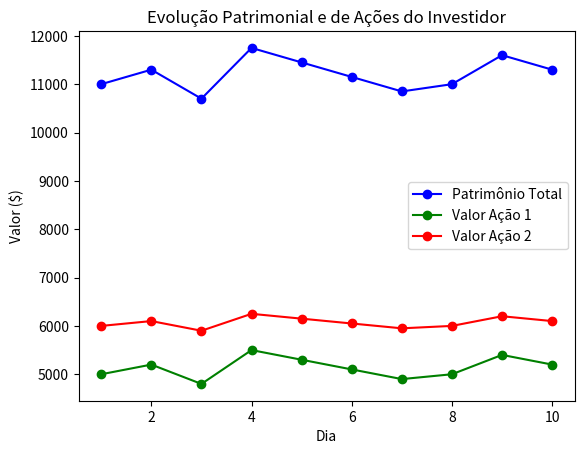

The script that saved this image:
import numpy as np
import matplotlib.pyplot as plt

# Dados fictícios de preços médios diários para duas ações (em dólares)
preco_medio_acao1 = np.array([50, 52, 48, 55, 53, 51, 49, 50, 54, 52])
preco_medio_acao2 = np.array([120, 122, 118, 125, 123, 121, 119, 120, 124, 122])

# Número de ações que o investidor possui de cada empresa
acoes_acao1 = 100 # Exemplo: o investidor possui 100 ações da Ação 1
acoes_acao2 = 50  # Exemplo: o investidor possui 50 ações da Ação 2

# Calculando o valor do investimento em cada dia
investimento_acao1 =acoes_acao1 * preco_medio_acao1
investimento_acao2 = acoes_acao2 * preco_medio_acao2

# Calculando o patrimônio total do investidor em cada dia
patrimonio_total = investimento_acao1 + investimento_acao2

# Plotando o gráfico da evolução patrimonial do investidor e das ações
dias = list(range(1, 11))

# Linha do Patrimônio Total
plt.plot(dias, patrimonio_total, label='Patrimônio Total', marker='o', linestyle='-', color='b')

# Linha do Valor Total das Ações da Ação 1
plt.plot(dias, investimento_acao1, label='Valor Ação 1', marker='o', linestyle='-', color='g')

# Linha do Valor Total das Ações da Ação 2
plt.plot(dias, investimento_acao2, label='Valor Ação 2', marker='o', linestyle='-', color='r')

plt.xlabel('Dia')
plt.ylabel('Valor ($)')
plt.title('Evolução Patrimonial e de Ações do Investidor')
# plt.grid(True)
plt.legend()
plt.show()
